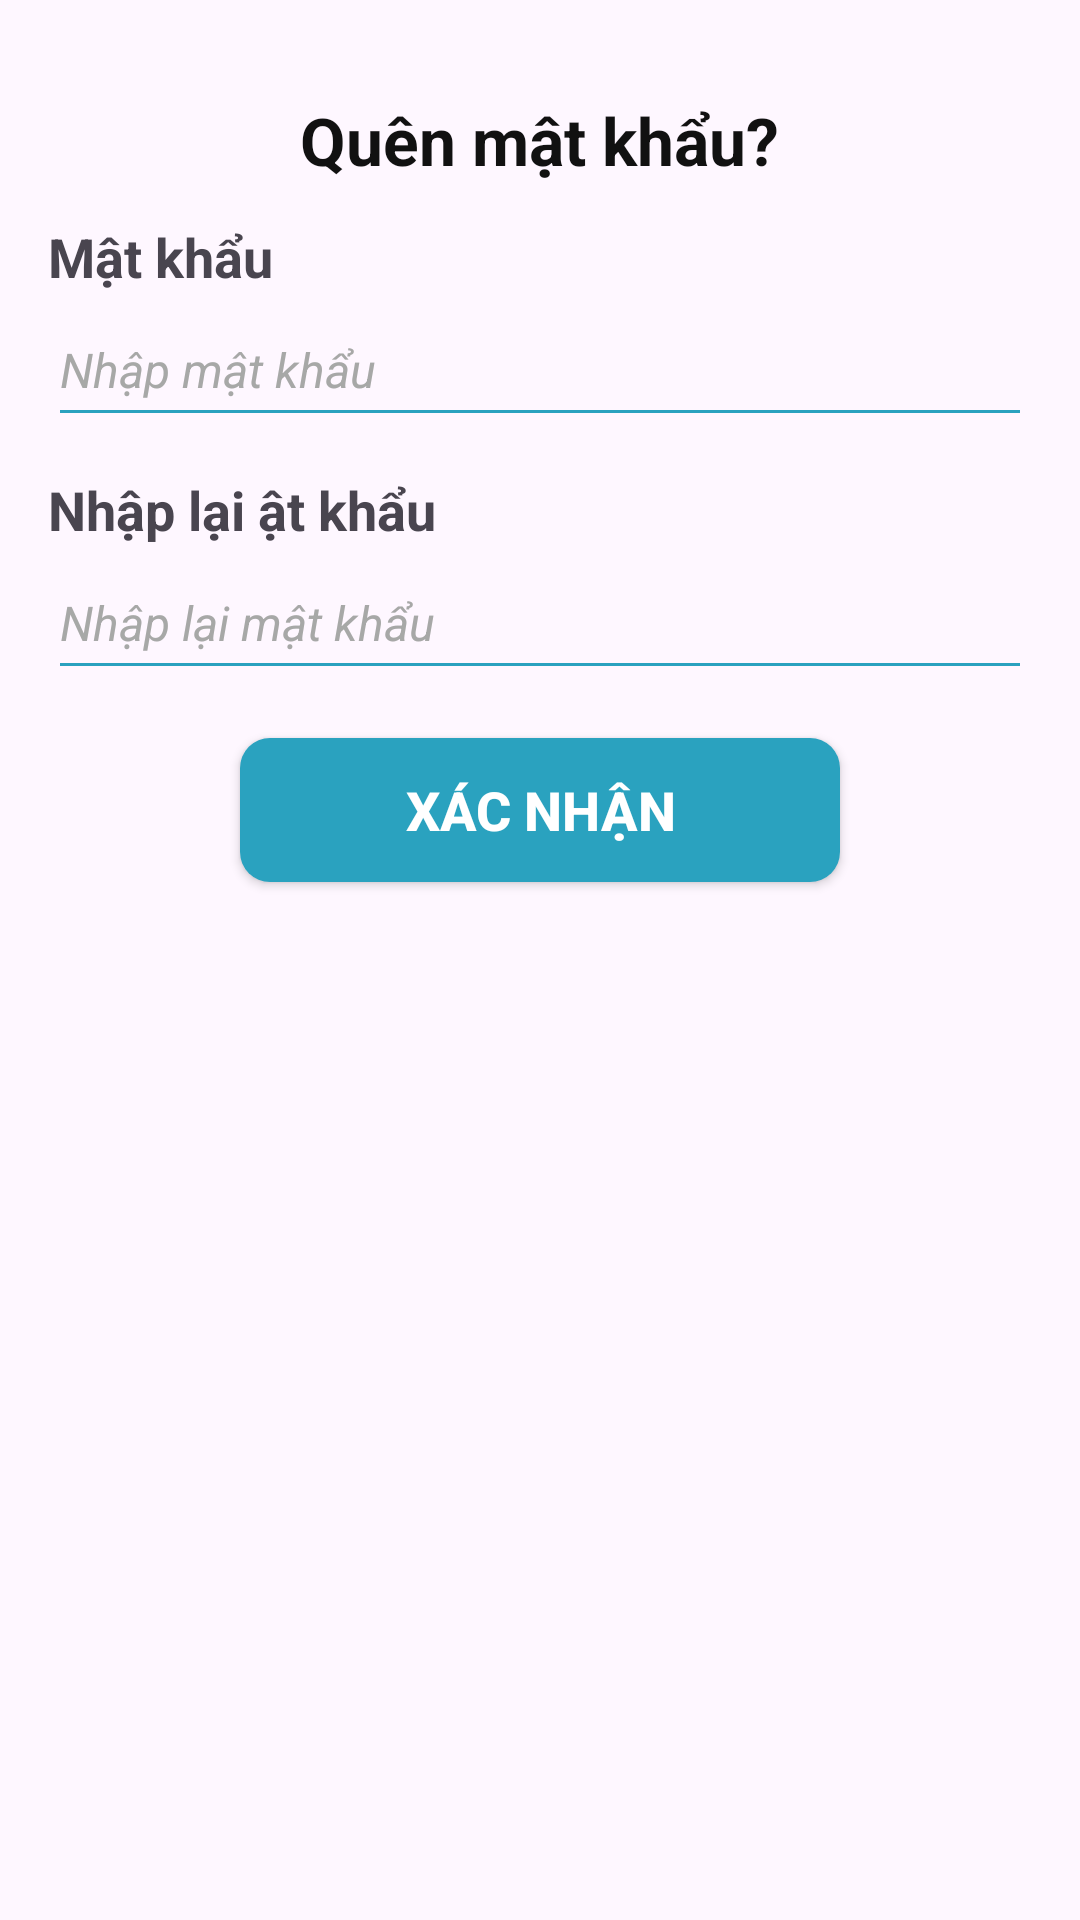

The Android layout XML behind this screen, and the referenced resources:
<!-- AndroidManifest.xml: application theme Theme.Appbanhangonline -->
<!-- res/layout/activity_reset_password.xml -->
<RelativeLayout xmlns:android="http://schemas.android.com/apk/res/android"
    xmlns:tools="http://schemas.android.com/tools"
    android:layout_width="match_parent"
    android:layout_height="match_parent"
    android:layout_margin="16dp"
    tools:context="com.example.appbanhangonline.activities.login.RegisterActivity">

    <LinearLayout
        android:layout_width="match_parent"
        android:layout_height="match_parent"
        android:orientation="vertical"
        android:padding="16dp">


        <TextView
            android:layout_width="wrap_content"
            android:layout_height="wrap_content"
            android:layout_gravity="center"
            android:text="Quên mật khẩu?"
            android:textColor="#111111"
            android:textSize="22sp"
            android:textStyle="bold"
            android:layout_marginTop="16dp"/>

        <TextView
            android:layout_width="match_parent"
            android:layout_height="wrap_content"
            android:text="Mật khẩu"
            android:textStyle="bold"
            android:textSize="18sp"
            android:layout_marginTop="12dp"/>

        <EditText
            android:id="@+id/password"
            android:layout_width="match_parent"
            android:layout_height="48dp"
            android:backgroundTint="#2AA2BF"
            android:textColorHint="#a7a8a7"
            android:textSize="16sp"
            android:textStyle="italic"
            android:hint="Nhập mật khẩu"
            android:inputType="textPassword"/>

        <TextView
            android:layout_width="match_parent"
            android:layout_height="wrap_content"
            android:text="Nhập lại ật khẩu"
            android:textStyle="bold"
            android:textSize="18sp"
            android:layout_marginTop="12dp" />

        <EditText
            android:id="@+id/etCustomerName"
            android:layout_width="match_parent"
            android:layout_height="48dp"
            android:backgroundTint="#2AA2BF"
            android:textColorHint="#a7a8a7"
            android:textSize="16sp"
            android:textStyle="italic"
            android:hint="Nhập lại mật khẩu"
            android:inputType="textPassword"/>

        <Button
            android:id="@+id/btnConfirm"
            android:layout_width="200dp"
            android:layout_height="wrap_content"
            android:background="@drawable/round_btn"
            android:text="Xác nhận"
            android:layout_margin="16dp"
            android:layout_gravity="center"
            android:textColor="#FFFFFF"
            android:textSize="18sp"
            android:textStyle="bold" />

    </LinearLayout>

</RelativeLayout>
<!-- resources referenced by this layout -->
<resources>
  <!-- drawable round_btn (drawable) -->
  <shape xmlns:android="http://schemas.android.com/apk/res/android"
      android:shape="rectangle">
      <solid android:color="#2AA2BF" />
      <corners android:radius="10dp" />
  </shape>
  <style name="Theme.Appbanhangonline" parent="Base.Theme.Appbanhangonline" />
  <style name="Base.Theme.Appbanhangonline" parent="Theme.Material3.DayNight.NoActionBar">
          
          
      </style>
</resources>
